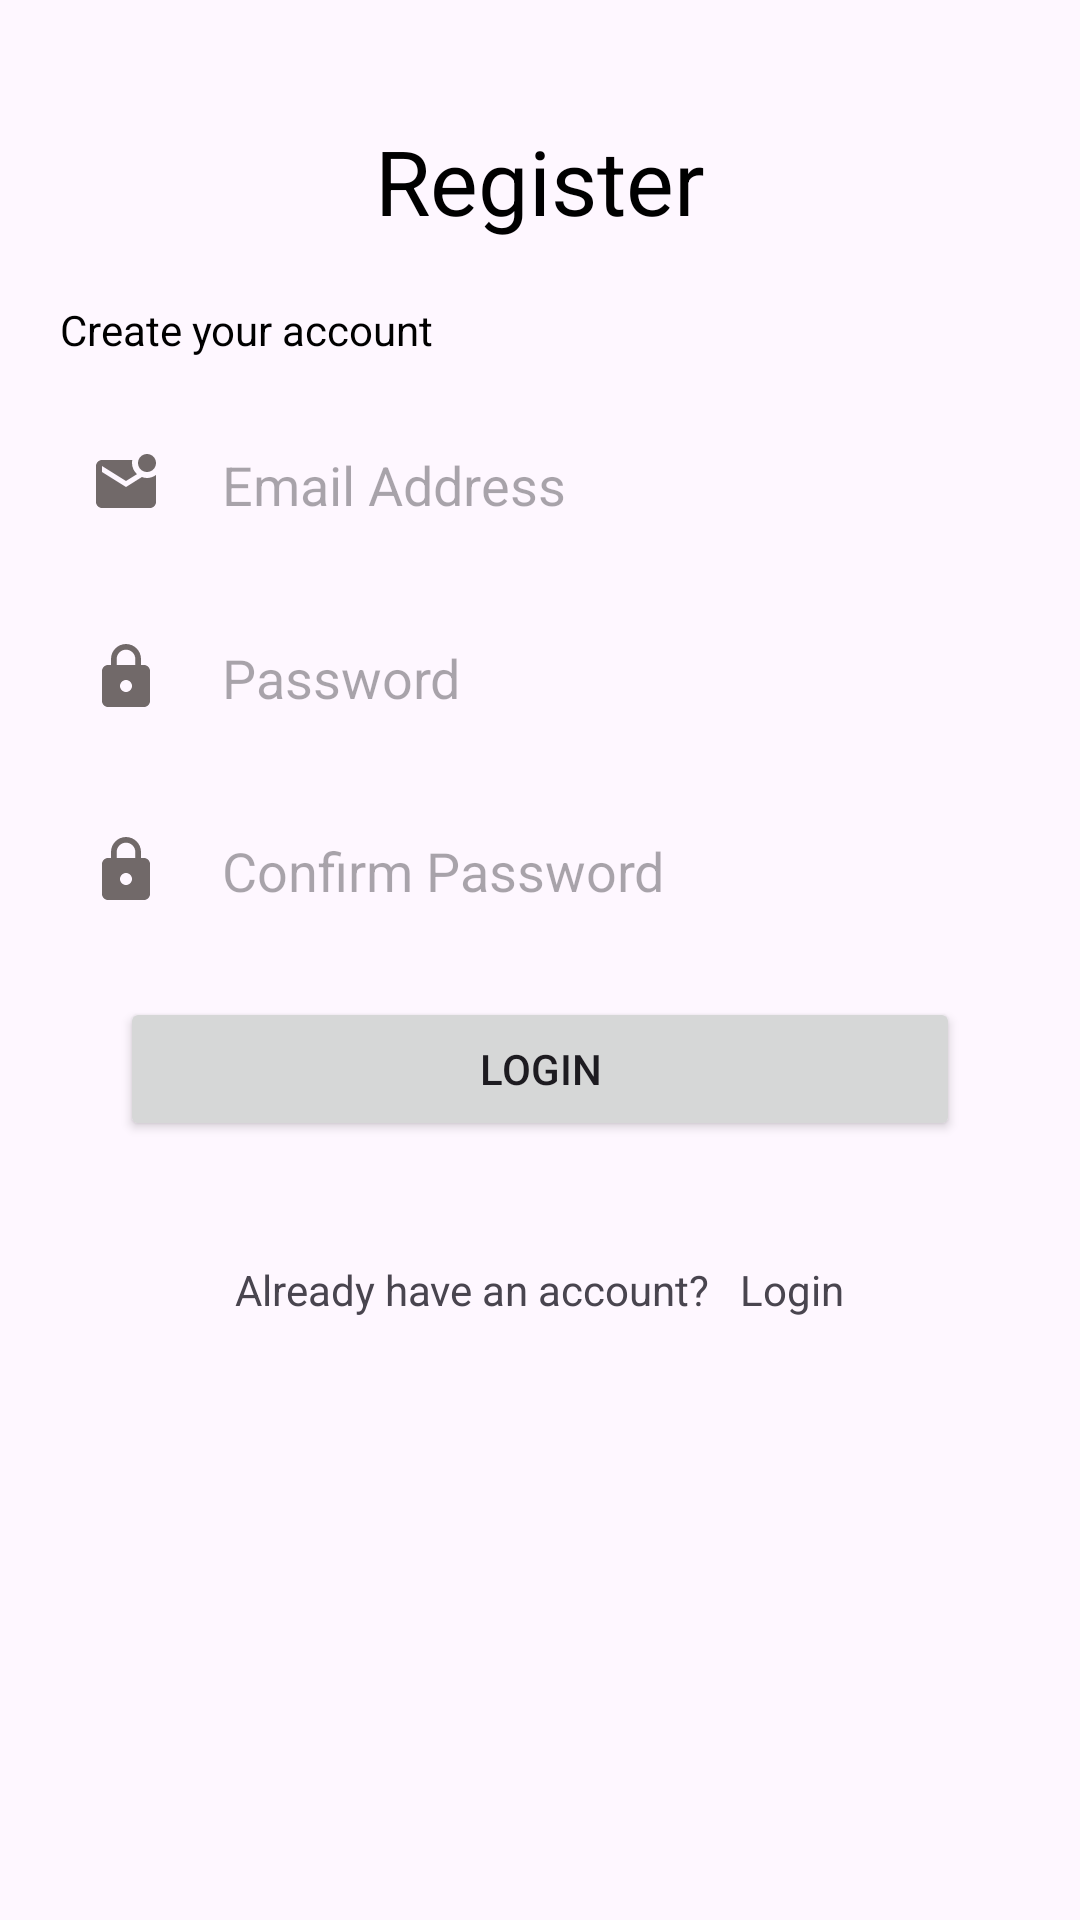

Layout XML and referenced resources for this Android screen:
<!-- AndroidManifest.xml: application theme Theme.EcommerceWithMySQL -->
<!-- res/layout/activity_register.xml -->
<?xml version="1.0" encoding="utf-8"?>
<RelativeLayout xmlns:android="http://schemas.android.com/apk/res/android"
    xmlns:app="http://schemas.android.com/apk/res-auto"
    xmlns:tools="http://schemas.android.com/tools"
    android:layout_width="match_parent"
    android:layout_height="match_parent"
    tools:context=".RegisterActivity">

    <LinearLayout
        android:layout_width="match_parent"
        android:layout_height="match_parent"
        android:layout_centerInParent="true"
        android:layout_centerVertical="true"
        android:orientation="vertical">

        <LinearLayout
            android:layout_width="match_parent"
            android:layout_height="wrap_content"
            android:layout_margin="20dp"
            android:layout_marginTop="50dp"
            android:orientation="vertical">
            <TextView
                android:id="@+id/tx_register"
                android:layout_width="wrap_content"
                android:layout_height="wrap_content"
                android:layout_gravity="center"
                android:layout_marginTop="20dp"
                android:text="Register"
                android:textColor="@color/black"
                android:textSize="30sp" />

            <TextView
                android:layout_width="match_parent"
                android:layout_height="wrap_content"
                android:layout_gravity="start"
                android:layout_marginTop="20dp"
                android:text="Create your account"
                android:textColor="@color/black" />
            <EditText
                android:id="@+id/et_email"
                android:layout_width="match_parent"
                android:layout_height="wrap_content"
                android:layout_marginTop="20dp"
                android:hint="Email Address"
                android:drawablePadding="20dp"
                android:drawableLeft="@drawable/email_unread_24"
                android:background="@drawable/input_bg"
                android:inputType="textEmailAddress"
                android:padding="10dp" />

            <EditText
                android:id="@+id/et_password"
                android:layout_width="match_parent"
                android:layout_height="wrap_content"
                android:layout_marginTop="20dp"
                android:hint="Password"
                android:drawablePadding="20dp"
                android:background="@drawable/input_bg"
                android:drawableLeft="@drawable/lock"
                android:inputType="textPassword"
                android:padding="10dp" />
            <EditText
                android:id="@+id/et_c_password"
                android:layout_width="match_parent"
                android:layout_height="wrap_content"
                android:layout_marginTop="20dp"
                android:hint="Confirm Password"
                android:drawablePadding="20dp"
                android:background="@drawable/input_bg"
                android:drawableLeft="@drawable/lock"
                android:inputType="textPassword"
                android:padding="10dp" />

            <Button
                android:id="@+id/button"
                android:layout_width="match_parent"
                android:layout_height="wrap_content"
                android:layout_margin="20dp"
                android:text="Login" />
            <LinearLayout
                android:layout_marginTop="20dp"
                android:layout_width="match_parent"
                android:layout_height="wrap_content"
                android:orientation="horizontal"
                android:gravity="center">
                <TextView
                    android:id="@+id/textView22"
                    android:layout_width="wrap_content"
                    android:layout_height="wrap_content"
                    android:text="Already have an account?" />
                <TextView
                    android:id="@+id/textView2"
                    android:layout_width="wrap_content"
                    android:layout_height="wrap_content"
                    android:text="Login"
                    android:layout_marginLeft="10dp"/>
            </LinearLayout>
        </LinearLayout>

    </LinearLayout>


</RelativeLayout>
<!-- resources referenced by this layout -->
<resources>
  <!-- drawable email_unread_24 (drawable) -->
  <vector android:height="24dp" android:tint="#716969"
      android:viewportHeight="24" android:viewportWidth="24"
      android:width="24dp" xmlns:android="http://schemas.android.com/apk/res/android">
      <path android:fillColor="@android:color/white" android:pathData="M22,8.98V18c0,1.1 -0.9,2 -2,2H4c-1.1,0 -2,-0.9 -2,-2V6c0,-1.1 0.9,-2 2,-2h10.1C14.04,4.32 14,4.66 14,5c0,1.48 0.65,2.79 1.67,3.71L12,11L4,6v2l8,5l5.3,-3.32C17.84,9.88 18.4,10 19,10C20.13,10 21.16,9.61 22,8.98zM16,5c0,1.66 1.34,3 3,3s3,-1.34 3,-3s-1.34,-3 -3,-3S16,3.34 16,5z"/>
  </vector>
  <!-- drawable lock (drawable) -->
  <vector android:height="24dp" android:tint="#716969"
      android:viewportHeight="24" android:viewportWidth="24"
      android:width="24dp" xmlns:android="http://schemas.android.com/apk/res/android">
      <path android:fillColor="@android:color/white" android:pathData="M18,8h-1L17,6c0,-2.76 -2.24,-5 -5,-5S7,3.24 7,6v2L6,8c-1.1,0 -2,0.9 -2,2v10c0,1.1 0.9,2 2,2h12c1.1,0 2,-0.9 2,-2L20,10c0,-1.1 -0.9,-2 -2,-2zM12,17c-1.1,0 -2,-0.9 -2,-2s0.9,-2 2,-2 2,0.9 2,2 -0.9,2 -2,2zM15.1,8L8.9,8L8.9,6c0,-1.71 1.39,-3.1 3.1,-3.1 1.71,0 3.1,1.39 3.1,3.1v2z"/>
  </vector>
  <style name="Theme.EcommerceWithMySQL" parent="Base.Theme.EcommerceWithMySQL" />
  <style name="Base.Theme.EcommerceWithMySQL" parent="Theme.Material3.DayNight.NoActionBar">
          
          
      </style>
  <!-- not gathered from this repository: default colours our renderer supplied (Android Studio template values) -->
  <color name="black">#FF000000</color>
</resources>
